Image classification data set "Grass-1" (yfsvg/esp32-drone-project on GitHub). Class labels (2): healthy grass, overgrazed.

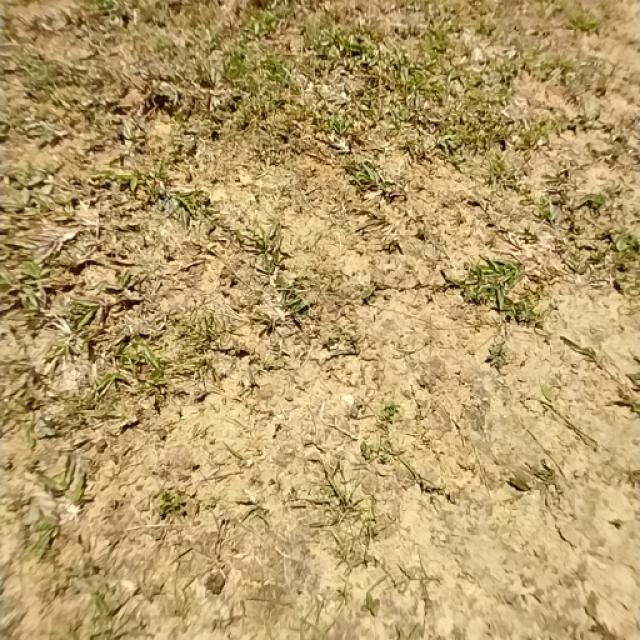
Label: overgrazed

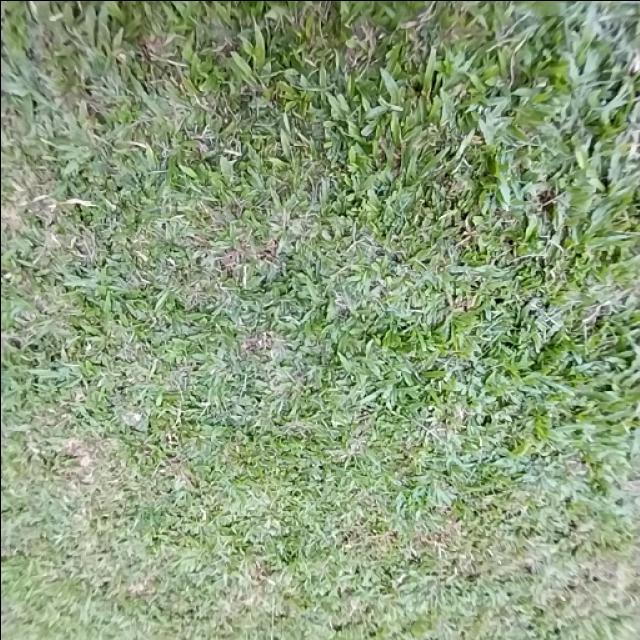
Label: healthy grass

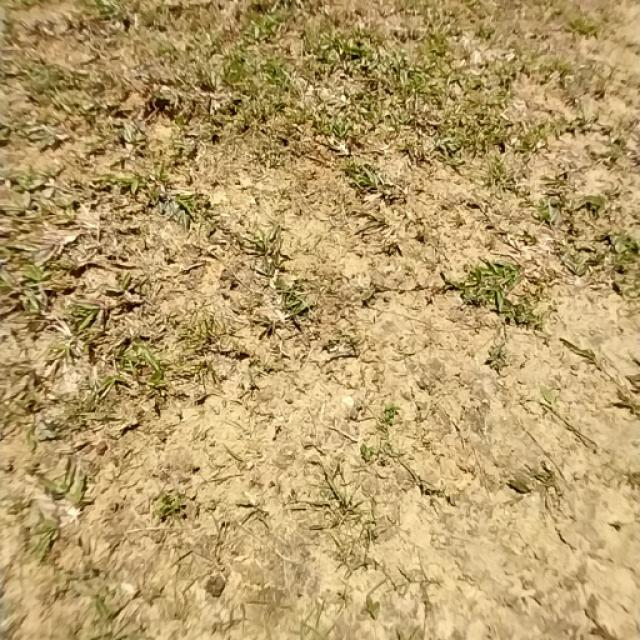
Label: overgrazed

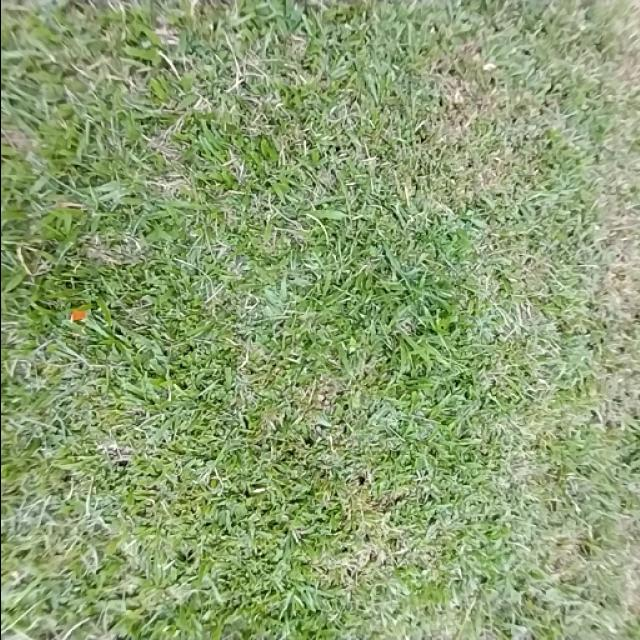
Label: healthy grass

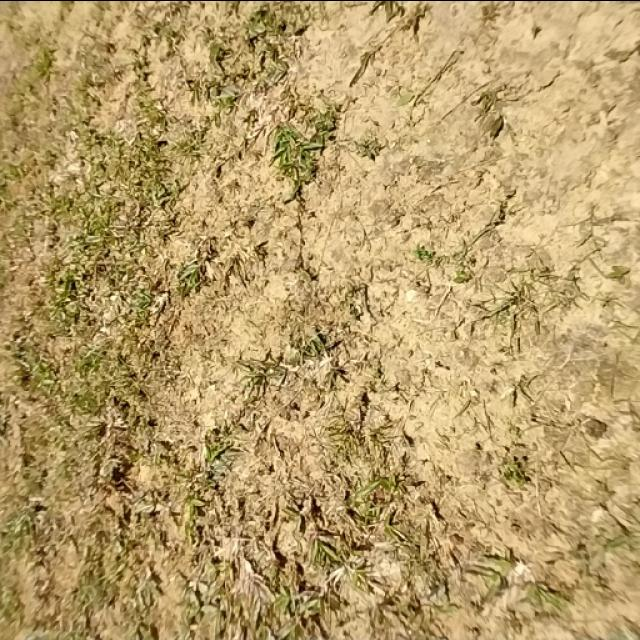
Label: overgrazed

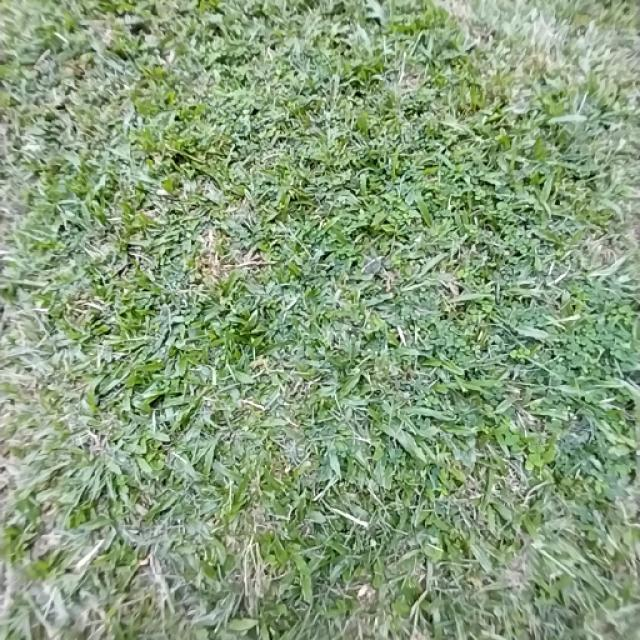
Label: healthy grass
